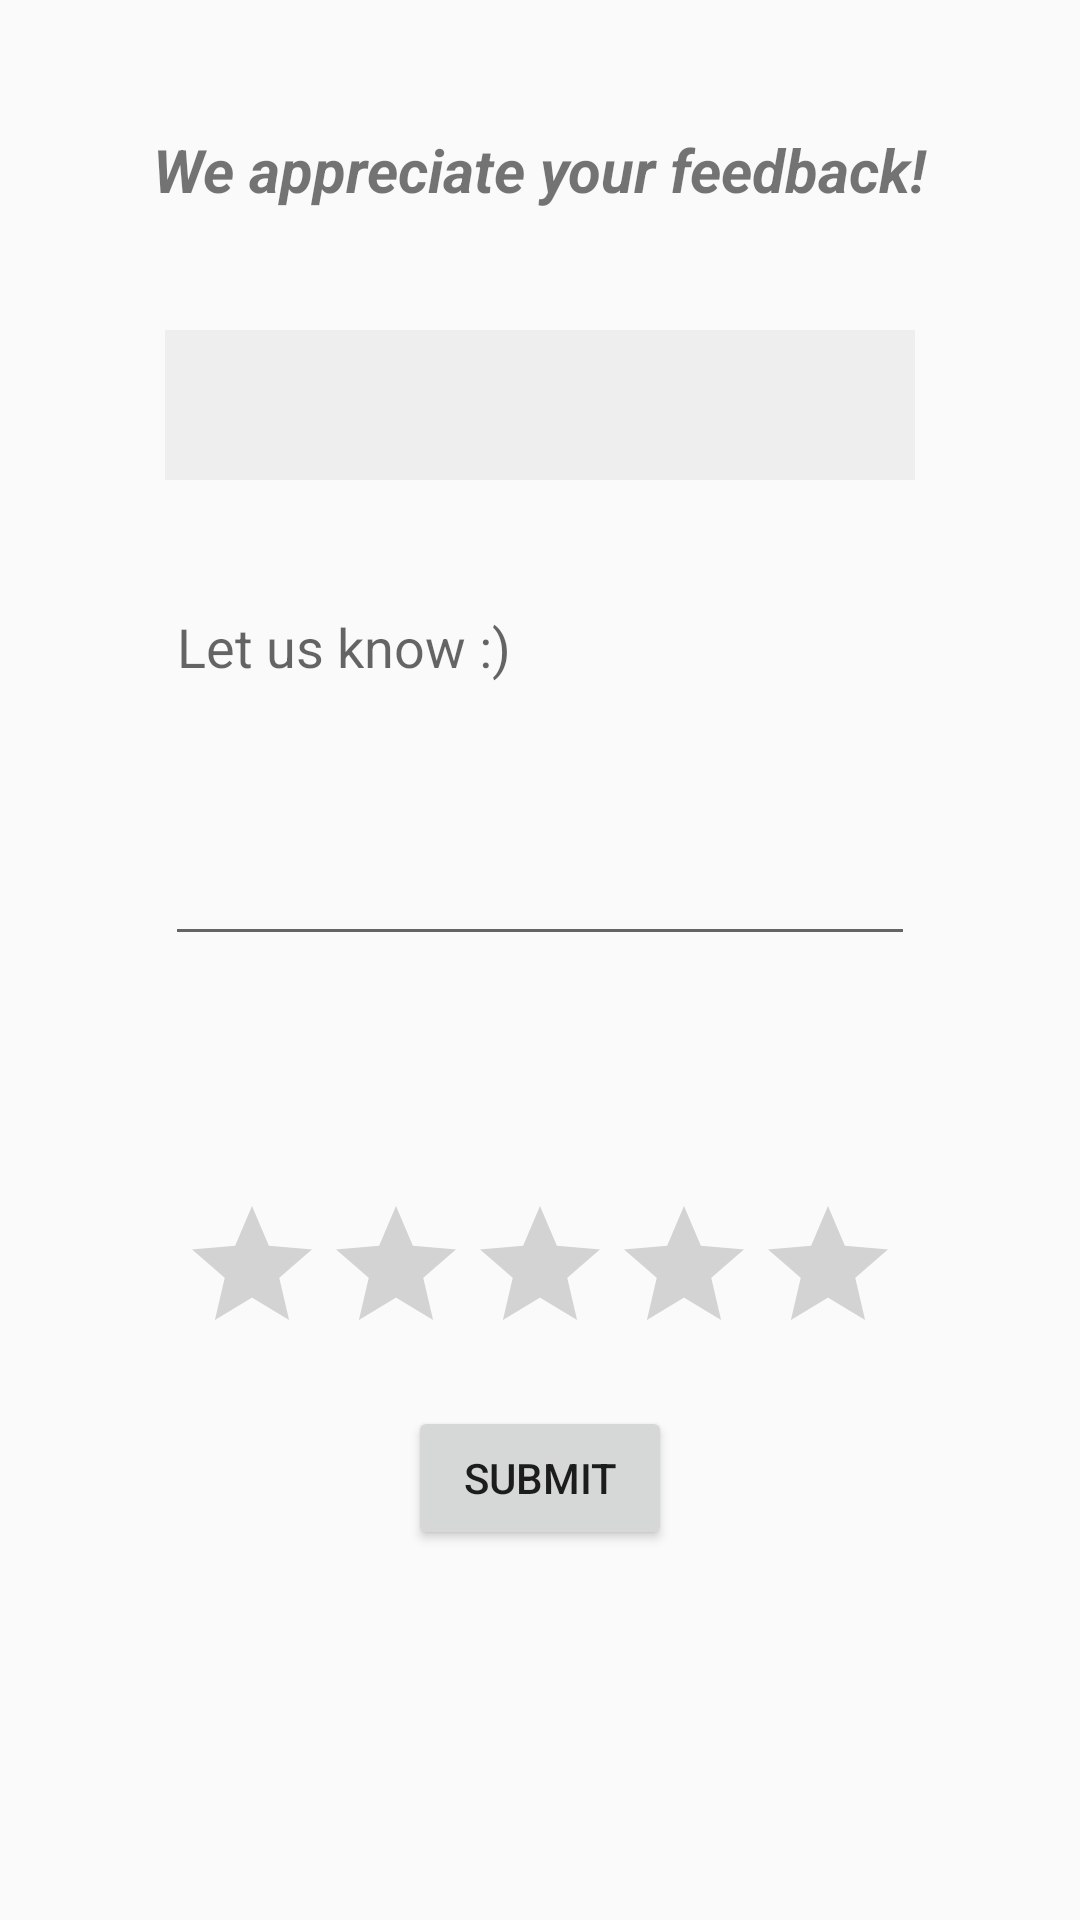

Android layout source for this screen:
<!-- AndroidManifest.xml: application theme AppTheme -->
<!-- res/layout/activity_feedback.xml -->
<?xml version="1.0" encoding="utf-8"?>
<androidx.constraintlayout.widget.ConstraintLayout xmlns:android="http://schemas.android.com/apk/res/android"
    xmlns:app="http://schemas.android.com/apk/res-auto"
    xmlns:tools="http://schemas.android.com/tools"
    android:layout_width="match_parent"
    android:layout_height="match_parent"
    tools:context=".pages.FeedbackActivity">

    <TextView
        android:id="@+id/feedbackHeading"
        android:layout_width="wrap_content"
        android:layout_height="wrap_content"
        android:text="@string/feedback_heading"
        android:textSize="20dp"
        android:textStyle="bold|italic"
        app:layout_constraintBottom_toBottomOf="parent"
        app:layout_constraintEnd_toEndOf="parent"
        app:layout_constraintStart_toStartOf="parent"
        app:layout_constraintTop_toTopOf="parent"
        app:layout_constraintVertical_bias="0.07" />


    <Spinner
        android:id="@+id/feedbackCategory"
        android:layout_width="250dp"
        android:layout_height="50dp"
        android:background="#eee"
        android:textSize="10dp"
        app:layout_constraintBottom_toBottomOf="parent"
        app:layout_constraintEnd_toEndOf="parent"
        app:layout_constraintHorizontal_bias="0.5"
        app:layout_constraintStart_toStartOf="parent"
        app:layout_constraintTop_toBottomOf="@id/feedbackHeading"
        app:layout_constraintVertical_bias="0.077" />

    <EditText
        android:id="@+id/feedbackMessage"
        android:layout_width="250dp"
        android:layout_height="wrap_content"
        android:ems="10"
        android:gravity="start|top"
        android:hint="@string/feedback_hint"
        android:inputType="textMultiLine"
        android:maxLines="5"
        android:minLines="5"
        android:scrollbars="vertical"
        android:scrollHorizontally="false"
        app:layout_constraintBottom_toBottomOf="parent"
        app:layout_constraintEnd_toEndOf="parent"
        app:layout_constraintStart_toStartOf="parent"
        app:layout_constraintTop_toBottomOf="@+id/feedbackCategory"
        app:layout_constraintVertical_bias="0.094" />

    <RatingBar
        android:id="@+id/feedbackRating"
        android:layout_width="wrap_content"
        android:layout_height="wrap_content"
        android:isIndicator="false"
        android:numStars="5"
        android:stepSize="0.5"
        app:layout_constraintBottom_toBottomOf="parent"
        app:layout_constraintEnd_toEndOf="parent"
        app:layout_constraintHorizontal_bias="0.5"
        app:layout_constraintStart_toStartOf="parent"
        app:layout_constraintTop_toBottomOf="@+id/feedbackMessage"
        app:layout_constraintVertical_bias="0.3" />

    <Button
        android:id="@+id/submitButton"
        android:layout_width="wrap_content"
        android:layout_height="wrap_content"
        android:text="Submit"
        android:onClick="submitFeedback"
        app:layout_constraintBottom_toBottomOf="parent"
        app:layout_constraintEnd_toEndOf="parent"
        app:layout_constraintHorizontal_bias="0.5"
        app:layout_constraintStart_toStartOf="parent"
        app:layout_constraintTop_toBottomOf="@+id/feedbackRating"
        app:layout_constraintVertical_bias="0.1" />

</androidx.constraintlayout.widget.ConstraintLayout>
<!-- resources referenced by this layout -->
<resources>
  <string name="feedback_heading">We appreciate your feedback!</string>
  <string name="feedback_hint">Let us know :)</string>
  <style name="AppTheme" parent="Theme.AppCompat.Light.DarkActionBar">
          
          <item name="colorPrimary">@color/colorPrimary</item>
          <item name="colorPrimaryDark">@color/colorPrimaryDark</item>
          <item name="colorAccent">@color/colorAccent</item>
          <item name="actionOverflowMenuStyle">@style/OverflowMenu</item>
      </style>
  <color name="colorPrimary">#E42424</color>
  <color name="colorPrimaryDark">#00574B</color>
  <color name="colorAccent">#D81B60</color>
  <style name="OverflowMenu" parent="Widget.AppCompat.PopupMenu.Overflow">
          <item name="android:windowDisablePreview">true</item>
          <item name="overlapAnchor">false</item>
          <item name="android:dropDownVerticalOffset">5.0dp</item>
      </style>
</resources>
